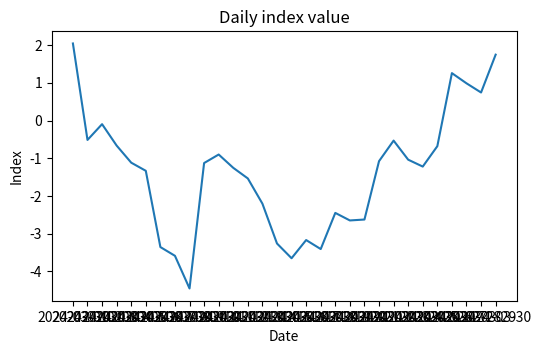

Recreate this plot in Python.
# Line chart with one tick label per day
import matplotlib.pyplot as plt
import numpy as np
days = [f"2024-03-{d:02d}" for d in range(1, 31)]
vals = np.cumsum(np.random.default_rng(3).normal(size=30))
fig, ax = plt.subplots(figsize=(6, 3.5))
ax.plot(days, vals)
ax.set_xticks(range(30))
ax.set_xticklabels(days)
ax.set_title("Daily index value")
ax.set_xlabel("Date")
ax.set_ylabel("Index")
